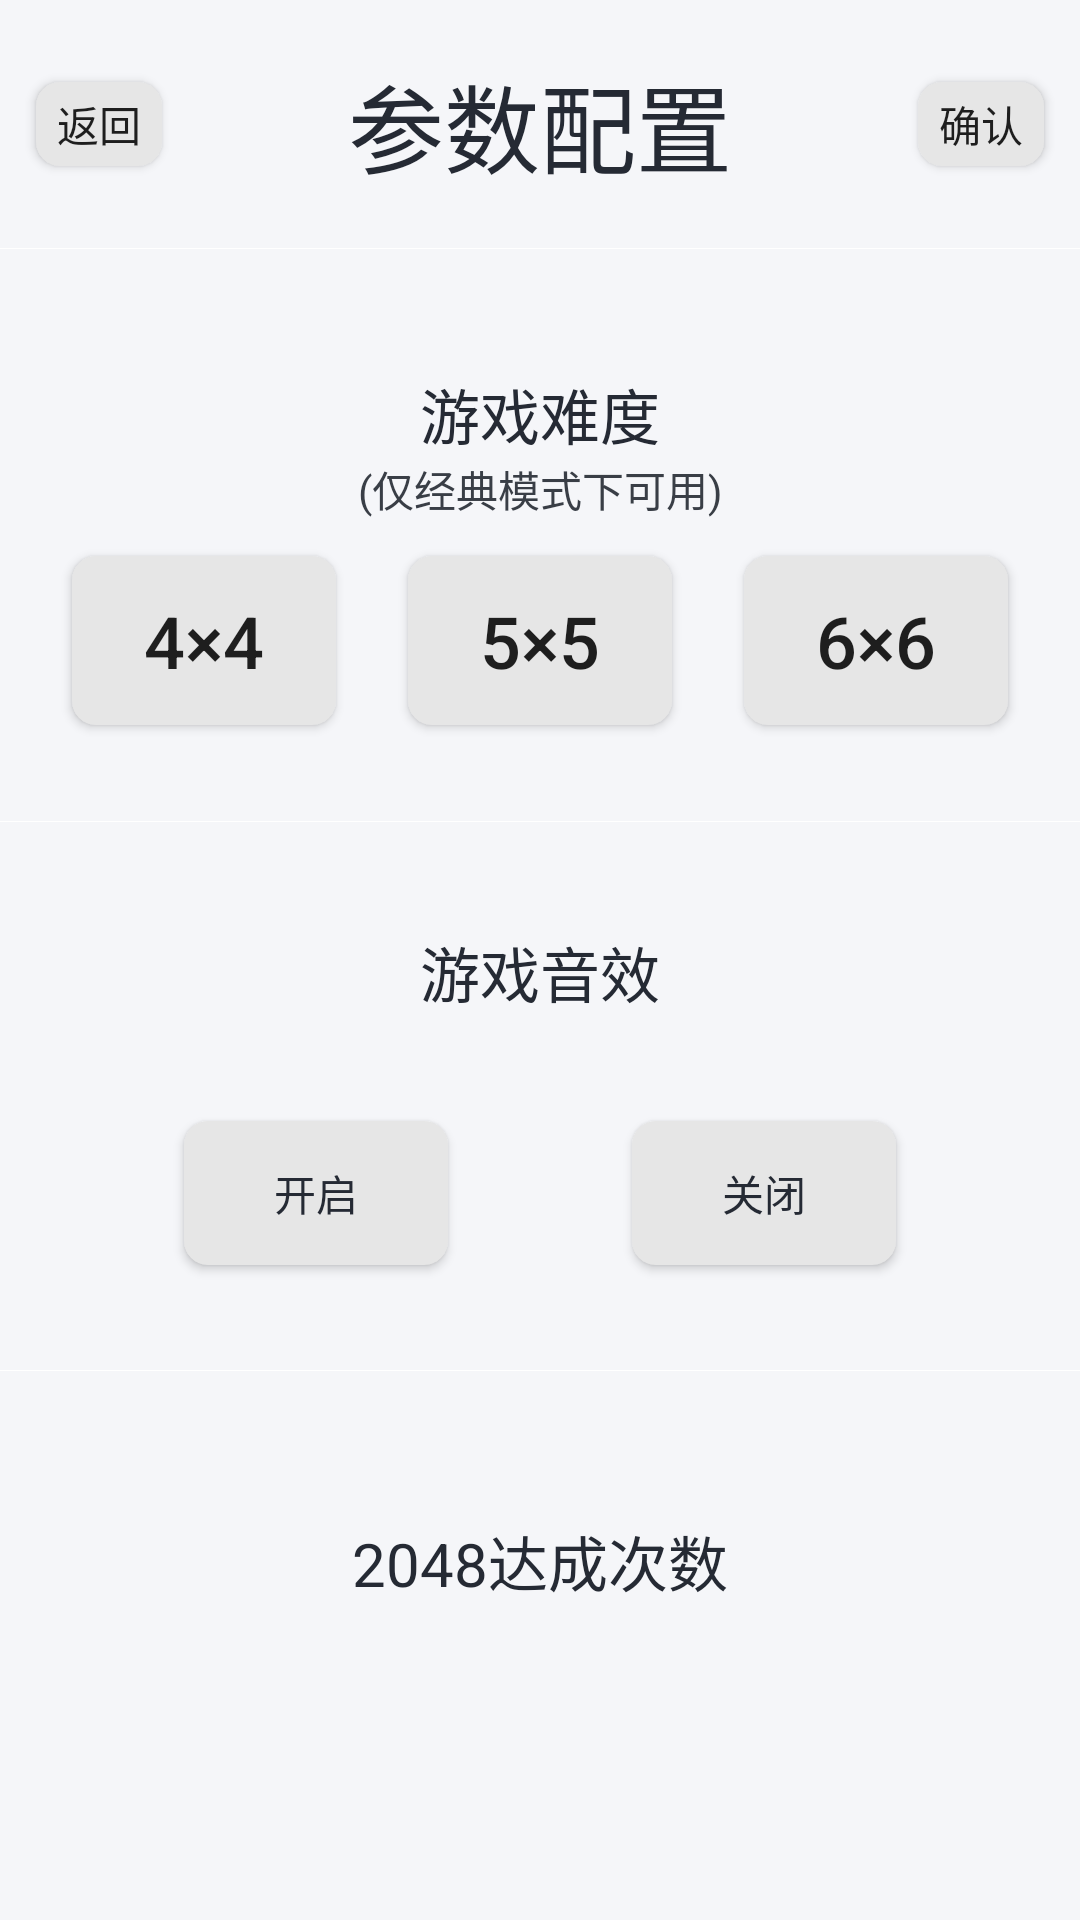

Android layout source for this screen:
<!-- AndroidManifest.xml: application theme AppTheme -->
<!-- res/layout/dialog_config.xml -->
<?xml version="1.0" encoding="utf-8"?>
<androidx.constraintlayout.widget.ConstraintLayout xmlns:android="http://schemas.android.com/apk/res/android"
    xmlns:app="http://schemas.android.com/apk/res-auto"
    xmlns:tools="http://schemas.android.com/tools"
    android:layout_width="match_parent"
    android:layout_height="match_parent"
    android:background="#E6F5F7FA"
    android:fitsSystemWindows="true">

    <RelativeLayout
        android:id="@+id/rl_configuration_title"
        android:layout_width="match_parent"
        android:layout_height="wrap_content"
        android:fitsSystemWindows="true"
        app:layout_constraintEnd_toEndOf="parent"
        app:layout_constraintStart_toStartOf="parent"
        app:layout_constraintTop_toTopOf="parent">

        <Button
            android:id="@+id/btn_return"
            android:layout_width="42dp"
            android:layout_height="28dp"
            android:layout_centerVertical="true"
            android:layout_marginStart="12dp"
            android:layout_marginLeft="12dp"
            android:background="@drawable/bg_button_white"
            android:fitsSystemWindows="true"
            android:text="@string/btn_back" />

        <TextView
            android:id="@+id/tv_title"
            android:layout_width="wrap_content"
            android:layout_height="wrap_content"
            android:layout_marginTop="18dp"
            android:layout_marginBottom="18dp"
            android:layout_toStartOf="@+id/btn_confirm"
            android:layout_toLeftOf="@+id/btn_confirm"
            android:layout_toEndOf="@+id/btn_return"
            android:layout_toRightOf="@+id/btn_return"
            android:fitsSystemWindows="true"
            android:gravity="center_horizontal"
            android:text="@string/tv_configuration_option"
            android:textColor="@color/colorTextDark"
            android:textSize="32sp" />

        <Button
            android:id="@+id/btn_confirm"
            android:layout_width="42dp"
            android:layout_height="28dp"
            android:layout_alignParentEnd="true"
            android:layout_alignParentRight="true"
            android:layout_centerVertical="true"
            android:layout_marginEnd="12dp"
            android:layout_marginRight="12dp"
            android:background="@drawable/bg_button_white"
            android:fitsSystemWindows="true"
            android:text="@string/btn_confirm" />

        <View
            android:layout_width="wrap_content"
            android:layout_height="0.36dp"
            android:layout_below="@+id/tv_title"
            android:layout_centerHorizontal="true"
            android:background="@android:color/white" />

    </RelativeLayout>

    <androidx.constraintlayout.widget.ConstraintLayout
        android:id="@+id/constraintLayout2"
        android:layout_width="match_parent"
        android:layout_height="0dp"
        android:layout_marginTop="8dp"
        app:layout_constraintBottom_toTopOf="@+id/constraintLayout"
        app:layout_constraintTop_toBottomOf="@+id/rl_configuration_title">

        <TextView
            android:id="@+id/tv_game_difficulty"
            android:layout_width="wrap_content"
            android:layout_height="wrap_content"
            android:text="@string/tv_game_difficulty"
            android:textColor="@color/colorTextDark"
            android:textSize="20sp"
            app:layout_constraintBottom_toTopOf="@+id/btn_difficulty_5"
            app:layout_constraintEnd_toEndOf="parent"
            app:layout_constraintStart_toStartOf="parent"
            app:layout_constraintTop_toTopOf="parent" />

        <TextView
            android:layout_width="wrap_content"
            android:layout_height="wrap_content"
            android:text="@string/tv_explain"
            android:textColor="@color/colorTextLow"
            app:layout_constraintEnd_toEndOf="parent"
            app:layout_constraintStart_toStartOf="parent"
            app:layout_constraintTop_toBottomOf="@+id/tv_game_difficulty" />

        <Button
            android:id="@+id/btn_difficulty_4"
            android:layout_width="wrap_content"
            android:layout_height="wrap_content"
            android:background="@drawable/bg_button_white"
            android:padding="12dp"
            android:text="@string/btn_difficulty_4"
            android:textSize="24sp"
            app:layout_constraintBottom_toBottomOf="@+id/btn_difficulty_5"
            app:layout_constraintEnd_toStartOf="@+id/btn_difficulty_5"
            app:layout_constraintStart_toStartOf="parent"
            app:layout_constraintTop_toTopOf="@+id/btn_difficulty_5" />

        <Button
            android:id="@+id/btn_difficulty_5"
            android:layout_width="wrap_content"
            android:layout_height="wrap_content"
            android:background="@drawable/bg_button_white"
            android:padding="12dp"
            android:text="@string/btn_difficulty_5"
            android:textSize="24sp"
            app:layout_constraintBottom_toBottomOf="parent"
            app:layout_constraintEnd_toStartOf="@+id/btn_difficulty_6"
            app:layout_constraintStart_toEndOf="@+id/btn_difficulty_4"
            app:layout_constraintTop_toBottomOf="@+id/tv_game_difficulty" />

        <Button
            android:id="@+id/btn_difficulty_6"
            android:layout_width="wrap_content"
            android:layout_height="wrap_content"
            android:background="@drawable/bg_button_white"
            android:padding="12dp"
            android:text="@string/btn_difficulty_6"
            android:textSize="24sp"
            app:layout_constraintBottom_toBottomOf="@+id/btn_difficulty_5"
            app:layout_constraintEnd_toEndOf="parent"
            app:layout_constraintStart_toEndOf="@+id/btn_difficulty_5"
            app:layout_constraintTop_toTopOf="@+id/btn_difficulty_5" />

        <View
            android:layout_width="wrap_content"
            android:layout_height="0.36dp"
            android:layout_centerHorizontal="true"
            android:layout_marginTop="24dp"
            android:background="@android:color/white"
            app:layout_constraintBottom_toBottomOf="parent"
            app:layout_constraintEnd_toEndOf="parent"
            app:layout_constraintStart_toStartOf="parent" />

    </androidx.constraintlayout.widget.ConstraintLayout>

    <androidx.constraintlayout.widget.ConstraintLayout
        android:id="@+id/constraintLayout"
        android:layout_width="match_parent"
        android:layout_height="0dp"
        app:layout_constraintBottom_toTopOf="@+id/constraintLayout3"
        app:layout_constraintTop_toBottomOf="@+id/constraintLayout2">

        <TextView
            android:id="@+id/tv_game_volume"
            android:layout_width="wrap_content"
            android:layout_height="wrap_content"
            android:text="@string/tv_setting_volume"
            android:textColor="@color/colorTextDark"
            android:textSize="20sp"
            app:layout_constraintBottom_toTopOf="@+id/btn_volume_on"
            app:layout_constraintEnd_toEndOf="parent"
            app:layout_constraintStart_toStartOf="parent"
            app:layout_constraintTop_toTopOf="parent" />

        <Button
            android:id="@+id/btn_volume_on"
            android:layout_width="wrap_content"
            android:layout_height="wrap_content"
            android:background="@drawable/bg_button_white"
            android:padding="12dp"
            android:text="@string/btn_volume_on"
            android:textColor="@color/colorTextDark"
            app:layout_constraintBottom_toBottomOf="parent"
            app:layout_constraintEnd_toStartOf="@+id/btn_volume_off"
            app:layout_constraintStart_toStartOf="parent"
            app:layout_constraintTop_toBottomOf="@+id/tv_game_volume" />

        <Button
            android:id="@+id/btn_volume_off"
            android:layout_width="wrap_content"
            android:layout_height="wrap_content"
            android:background="@drawable/bg_button_white"
            android:padding="12dp"
            android:text="@string/btn_volume_off"
            android:textColor="@color/colorTextDark"
            app:layout_constraintBottom_toBottomOf="@+id/btn_volume_on"
            app:layout_constraintEnd_toEndOf="parent"
            app:layout_constraintStart_toEndOf="@+id/btn_volume_on"
            app:layout_constraintTop_toTopOf="@+id/btn_volume_on" />

        <View
            android:layout_width="wrap_content"
            android:layout_height="0.36dp"
            android:layout_centerHorizontal="true"
            android:layout_marginTop="24dp"
            android:background="@android:color/white"
            app:layout_constraintBottom_toBottomOf="parent"
            app:layout_constraintEnd_toEndOf="parent"
            app:layout_constraintStart_toStartOf="parent" />

    </androidx.constraintlayout.widget.ConstraintLayout>

    <androidx.constraintlayout.widget.ConstraintLayout
        android:id="@+id/constraintLayout3"
        android:layout_width="match_parent"
        android:layout_height="0dp"
        app:layout_constraintBottom_toBottomOf="parent"
        app:layout_constraintTop_toBottomOf="@+id/constraintLayout">

        <TextView
            android:id="@+id/tv_goal_time"
            android:layout_width="wrap_content"
            android:layout_height="wrap_content"
            android:text="@string/tv_goal_time"
            android:textColor="@color/colorTextDark"
            android:textSize="20sp"
            app:layout_constraintBottom_toTopOf="@+id/tv_goal_get_time"
            app:layout_constraintEnd_toEndOf="parent"
            app:layout_constraintStart_toStartOf="parent"
            app:layout_constraintTop_toTopOf="parent"
            app:layout_constraintVertical_chainStyle="packed" />

        <TextView
            android:id="@+id/tv_goal_get_time"
            android:layout_width="wrap_content"
            android:layout_height="wrap_content"
            android:layout_margin="12dp"
            android:textColor="@color/colorTextLow"
            android:textSize="24sp"
            android:textStyle="bold"
            app:layout_constraintBottom_toBottomOf="parent"
            app:layout_constraintEnd_toEndOf="@+id/tv_goal_time"
            app:layout_constraintStart_toStartOf="@+id/tv_goal_time"
            app:layout_constraintTop_toBottomOf="@+id/tv_goal_time"
            tools:text="暂未达成" />

    </androidx.constraintlayout.widget.ConstraintLayout>

</androidx.constraintlayout.widget.ConstraintLayout>
<!-- resources referenced by this layout -->
<resources>
  <color name="colorTextDark">#252A34</color>
  <color name="colorTextLow">#393E46</color>
  <!-- drawable bg_button_white (drawable) -->
  <?xml version="1.0" encoding="utf-8"?>
  <shape xmlns:android="http://schemas.android.com/apk/res/android"
      android:shape="rectangle">
  
      <solid android:color="@color/colorWhite" />
  
      <corners android:radius="8dp" />
  
  </shape>
  <string name="btn_back">返回</string>
  <string name="btn_confirm">确认</string>
  <string name="btn_difficulty_4">4×4</string>
  <string name="btn_difficulty_5">5×5</string>
  <string name="btn_difficulty_6">6×6</string>
  <string name="btn_volume_off">关闭</string>
  <string name="btn_volume_on">开启</string>
  <string name="tv_configuration_option">参数配置</string>
  <string name="tv_explain">(仅经典模式下可用)</string>
  <string name="tv_game_difficulty">游戏难度</string>
  <string name="tv_goal_time">2048达成次数</string>
  <string name="tv_setting_volume">游戏音效</string>
  <style name="AppTheme" parent="Theme.AppCompat.Light.NoActionBar">
          
          <item name="colorPrimary">@color/colorPrimary</item>
          <item name="colorPrimaryDark">@color/colorPrimaryDark</item>
          <item name="colorAccent">@color/colorAccent</item>
      </style>
  <color name="colorWhite">#E6E6E6</color>
  <color name="colorPrimary">@color/colorTheme</color>
  <color name="colorPrimaryDark">@color/colorTheme</color>
  <color name="colorAccent">#E7475E</color>
  <color name="colorTheme">#57407C</color>
</resources>
